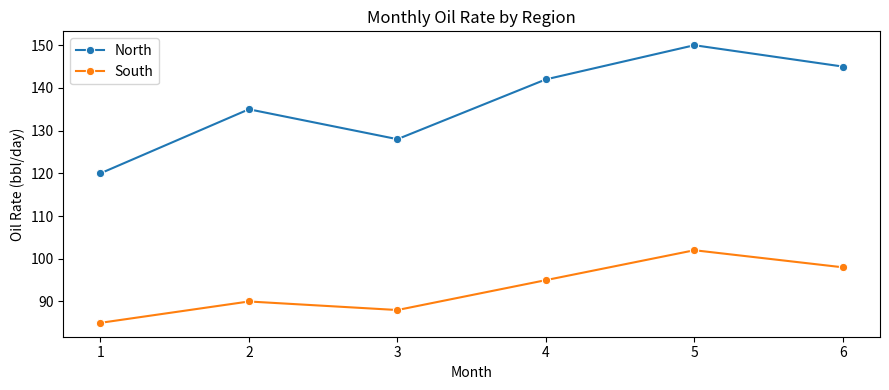

Recreate this plot in Python.
import pandas as pd
import seaborn as sns
import matplotlib.pyplot as plt

data = {
    "month": [1, 2, 3, 4, 5, 6],
    "oil_rate_north": [120, 135, 128, 142, 150, 145],
    "oil_rate_south": [85, 90, 88, 95, 102, 98]
}

df = pd.DataFrame(data)

plt.figure(figsize=(9, 4))

sns.lineplot(x="month", y="oil_rate_north",
             data=df, label="North", marker="o")
sns.lineplot(x="month", y="oil_rate_south",
             data=df, label="South", marker="o")

plt.title("Monthly Oil Rate by Region")
plt.xlabel("Month")
plt.ylabel("Oil Rate (bbl/day)")
plt.legend()
plt.tight_layout()
plt.savefig("day14_lines.png")
plt.show()
